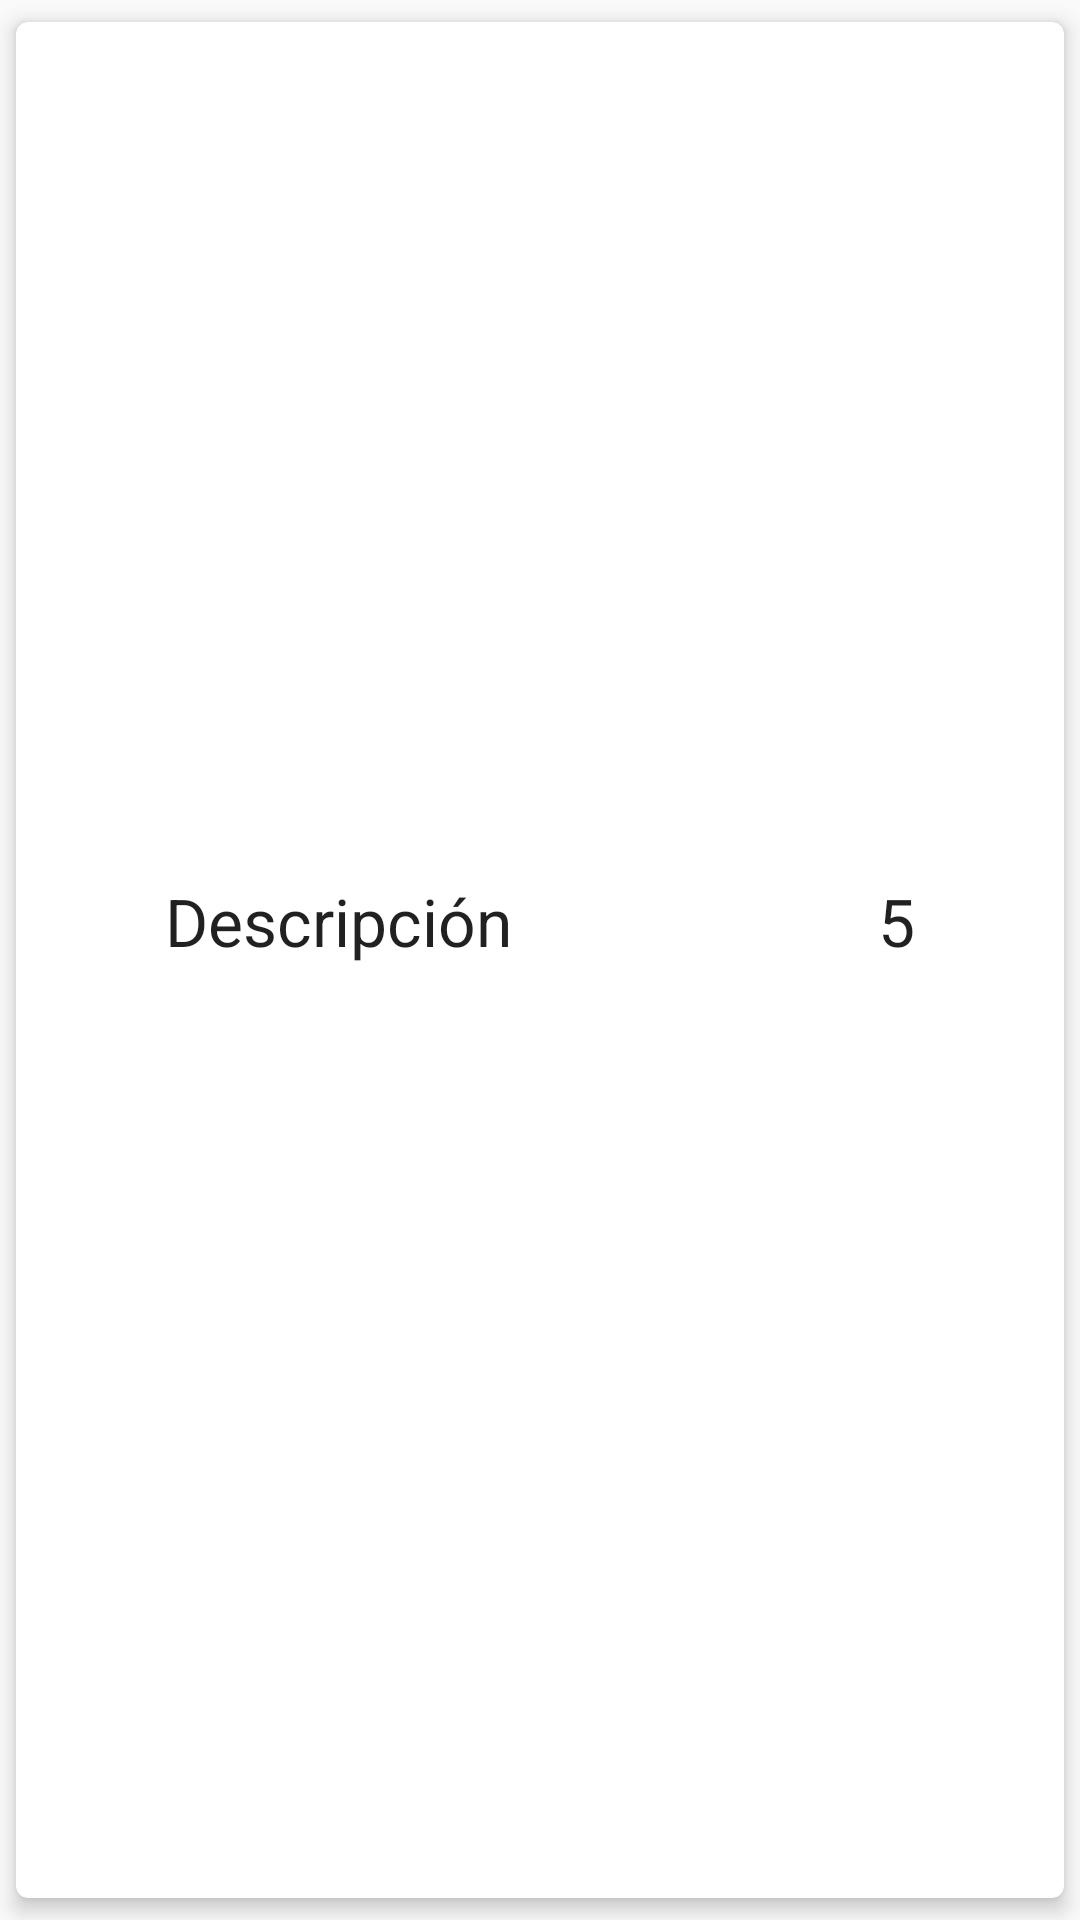

Reconstruct the res/layout file that produces this screen, plus the resources it refers to.
<!-- AndroidManifest.xml: application theme AppTheme -->
<!-- res/layout/card_view.xml -->
<?xml version="1.0" encoding="utf-8"?>
<android.support.v7.widget.CardView xmlns:android="http://schemas.android.com/apk/res/android"
    xmlns:card_view="http://schemas.android.com/apk/res-auto"
    android:id="@+id/cvAnimes"
    android:layout_width="match_parent"
    android:layout_height="335dp"
    card_view:cardCornerRadius="4dp"
    card_view:cardElevation="4dp"
    card_view:cardUseCompatPadding="true"
    android:layout_centerHorizontal="true"

    >

    <RelativeLayout
        android:layout_width="match_parent"
        android:layout_height="match_parent">

    <ImageView
        android:id="@+id/ivFoto"
        android:layout_width="250dp"
        android:layout_height="250dp"
        android:layout_centerHorizontal="true"
        android:layout_marginTop="35dp"/>

        <RelativeLayout
            android:layout_width="250dp"
            android:layout_height="wrap_content"
            android:layout_centerHorizontal="true"
            android:layout_below="@id/ivFoto"
            >

            <ImageView
                android:id="@+id/ivHueso1"
                android:layout_width="wrap_content"
                android:layout_height="wrap_content"
                android:src="@drawable/hueso_del_perro_50"
                android:layout_alignParentTop="true" />

            <TextView
                android:id="@+id/txtdescripción"
                android:layout_width="wrap_content"
                android:layout_height="wrap_content"
                android:layout_centerHorizontal="true"
                android:text="Descripción"
                android:textAlignment="center"
                android:layout_centerVertical="true"

                android:textAppearance="?android:attr/textAppearanceLarge"

                android:layout_toRightOf="@+id/ivHueso1"/>

            <TextView
                android:id="@+id/tvRating"
                android:layout_width="wrap_content"
                android:layout_height="wrap_content"
                android:layout_toLeftOf="@+id/ivHueso2"
                android:text="5"
                android:layout_marginLeft="5dp"
                android:layout_centerVertical="true"
                android:textAppearance="?android:attr/textAppearanceLarge"/>

            <ImageView
                android:id="@+id/ivHueso2"
                android:layout_width="wrap_content"
                android:layout_height="wrap_content"
                android:src="@drawable/hueso_del_perro_48"
                android:layout_alignParentRight="true"
                android:textAppearance="?android:attr/textAppearanceLarge"/>


        </RelativeLayout>








        

    </RelativeLayout>

</android.support.v7.widget.CardView>
<!-- resources referenced by this layout -->
<resources>
  <style name="AppTheme" parent="Theme.AppCompat.Light.NoActionBar">
          
          <item name="colorPrimary">@color/colorPrimary</item>
          <item name="colorPrimaryDark">@color/colorPrimaryDark</item>
          <item name="colorAccent">@color/colorAccent</item>
      </style>
  <color name="colorPrimary">#00BCD4</color>
  <color name="colorPrimaryDark">#0097A7</color>
  <color name="colorAccent">#03A9F4</color>
</resources>
